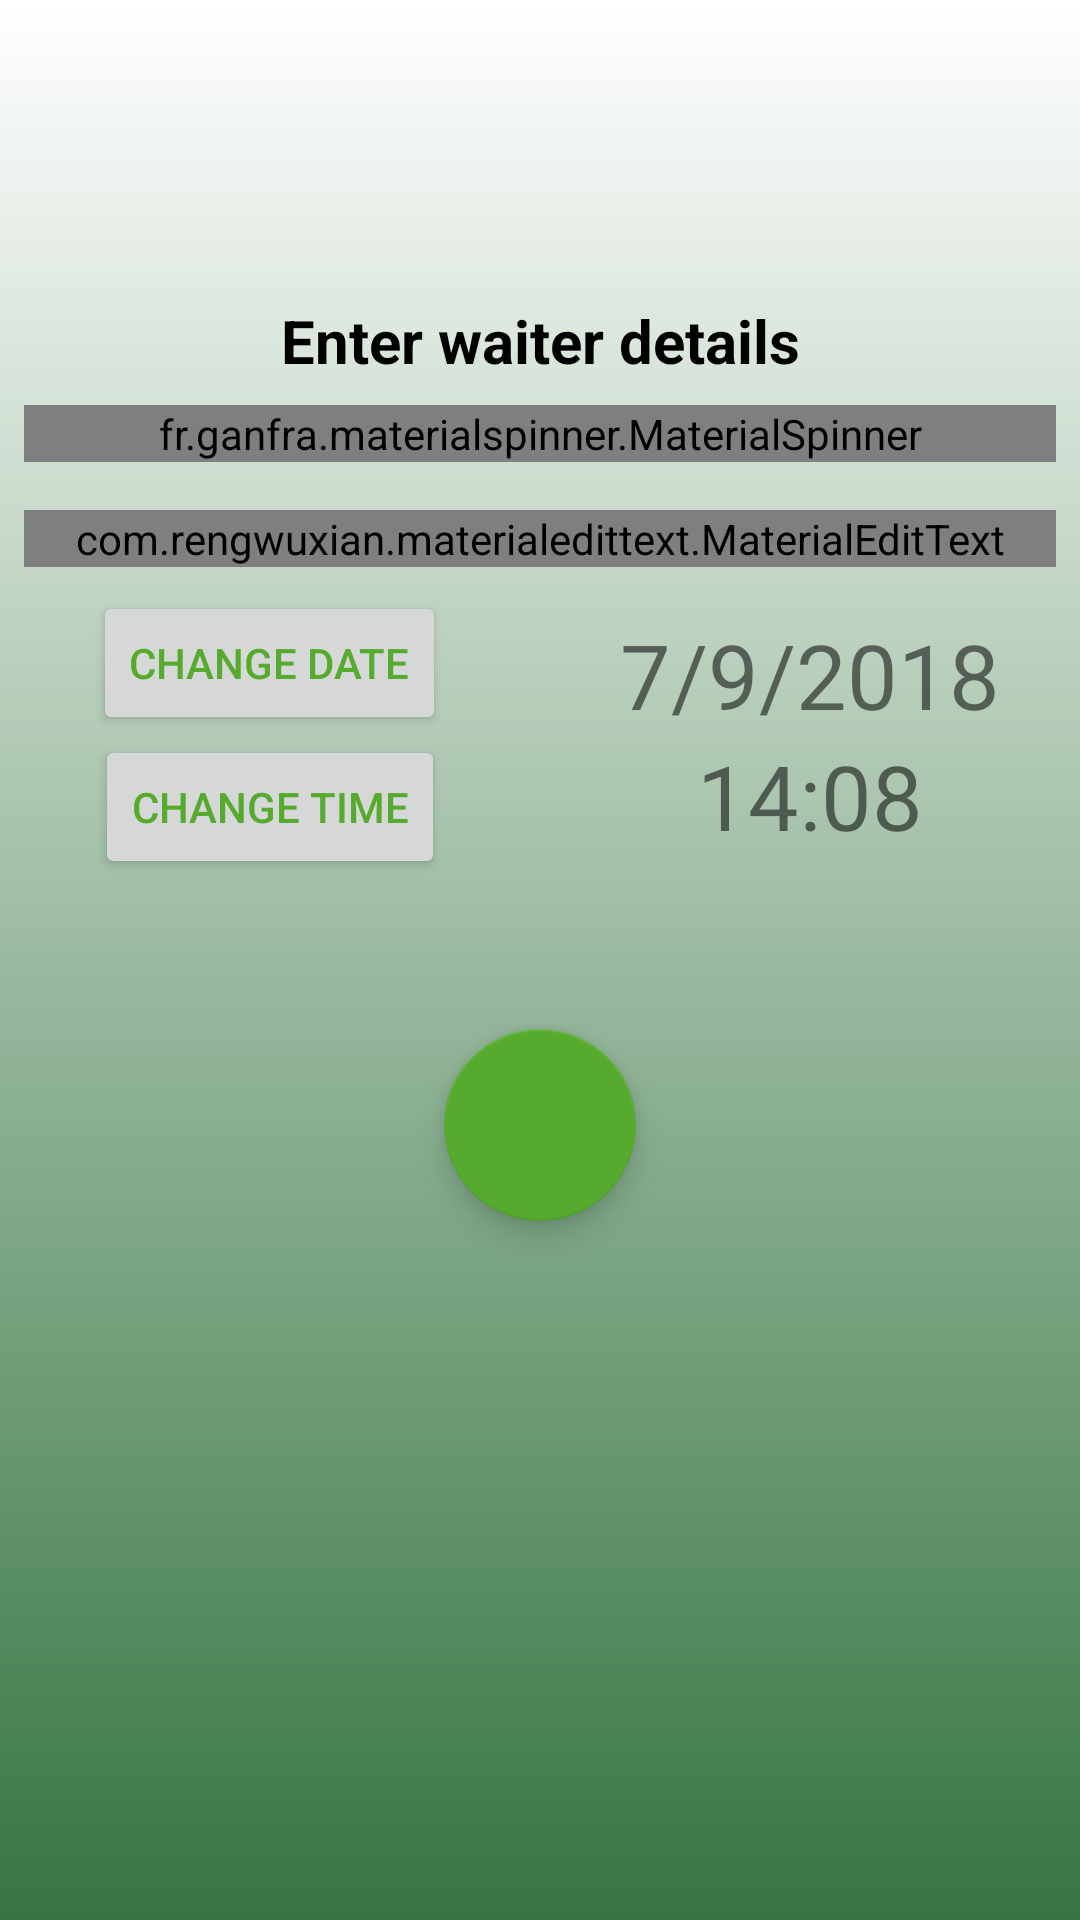

Layout XML and referenced resources for this Android screen:
<!-- AndroidManifest.xml: application theme MyTheme -->
<!-- res/layout/activity_waiter.xml -->
<?xml version="1.0" encoding="utf-8"?>
<LinearLayout
    xmlns:android="http://schemas.android.com/apk/res/android"
    xmlns:app="http://schemas.android.com/apk/res-auto"
    xmlns:tools="http://schemas.android.com/tools"
    android:layout_width="match_parent"
    android:layout_height="match_parent"
    tools:context=".WaiterActivity"
    android:orientation="vertical"
    android:background="@drawable/gradient_lush">

    <TextView
        android:layout_width="match_parent"
        android:layout_height="wrap_content"
        android:text="Enter waiter details"
        android:paddingTop="100dp"
        android:textStyle="bold"
        android:textSize="20sp"
        android:textColor="#000"
        android:gravity="center_horizontal"/>

    <fr.ganfra.materialspinner.MaterialSpinner
        android:id="@+id/waiter_spinner"
        android:layout_width="match_parent"
        android:layout_height="wrap_content"
        android:layout_margin="8dp"
        app:ms_multiline="false"
        app:ms_hint="Select Waiter"
        app:ms_enableFloatingLabel="true"
        app:ms_floatingLabelText="Waiter"
        app:ms_baseColor="@color/primary"
        app:ms_hintColor="#000"/>

    <com.rengwuxian.materialedittext.MaterialEditText
        android:id="@+id/edittext_table"
        android:layout_width="match_parent"
        android:layout_height="wrap_content"
        app:met_floatingLabel="highlight"
        app:met_floatingLabelText="Table number"
        android:hint="@string/enter_table_number"
        android:layout_margin="8dp" />

    <LinearLayout
        android:layout_width="match_parent"
        android:layout_height="wrap_content"
        android:orientation="horizontal"
        android:gravity="center">

        <LinearLayout
            android:layout_width="0dp"
            android:layout_weight="1"
            android:layout_height="wrap_content"
            android:orientation="vertical"
            android:gravity="center">

            <Button
                android:id="@+id/button_date"
                android:layout_width="wrap_content"
                android:layout_height="wrap_content"
                android:text="Change date"
                android:textColor="@color/accent"
                app:layout_constraintStart_toStartOf="parent"
                app:layout_constraintEnd_toStartOf="@id/textview_date"/>

            <Button
                android:id="@+id/button_time"
                android:layout_width="wrap_content"
                android:layout_height="wrap_content"
                android:text="Change time"
                android:textColor="@color/accent"
                app:layout_constraintStart_toStartOf="parent"
                app:layout_constraintEnd_toStartOf="@id/textview_time"/>

        </LinearLayout>

        <LinearLayout
            android:layout_width="0dp"
            android:layout_weight="1"
            android:layout_height="wrap_content"
            android:orientation="vertical"
            android:gravity="center">

            <TextView
                android:id="@+id/textview_date"
                android:layout_width="wrap_content"
                android:layout_height="wrap_content"
                android:textSize="30sp"
                android:text="7/9/2018"
                app:layout_constraintStart_toEndOf="@id/button_date"
                app:layout_constraintEnd_toEndOf="parent"/>

            <TextView
                android:id="@+id/textview_time"
                android:layout_width="wrap_content"
                android:layout_height="wrap_content"
                android:textSize="30sp"
                android:text="14:08"
                app:layout_constraintStart_toEndOf="@id/button_time"
                app:layout_constraintEnd_toEndOf="parent"/>

        </LinearLayout>

    </LinearLayout>

    <android.support.design.widget.FloatingActionButton
        android:id="@+id/button_start"
        android:layout_width="64dp"
        android:layout_height="64dp"
        android:layout_marginTop="50dp"
        android:src="@drawable/ic_navigate_next_black_24dp"
        android:layout_gravity="center"/>

</LinearLayout>
<!-- resources referenced by this layout -->
<resources>
  <color name="accent">#56ab2f</color>
  <color name="primary">#43a047</color>
  <!-- drawable gradient_lush (drawable) -->
  <?xml version="1.0" encoding="utf-8"?>
  <shape xmlns:android="http://schemas.android.com/apk/res/android">
      <gradient
          android:startColor="#367541"
          android:endColor="#ffffff"
          android:angle="90"/>
  </shape>
  <string name="enter_table_number">Enter table number</string>
  <style name="MyTheme" parent="Theme.AppCompat.Light">
          <item name="colorPrimary">@color/primary</item>
          <item name="colorPrimaryDark">@color/primary_dark</item>
          <item name="colorAccent">@color/accent</item>
      </style>
  <color name="primary_dark">#367541</color>
</resources>
